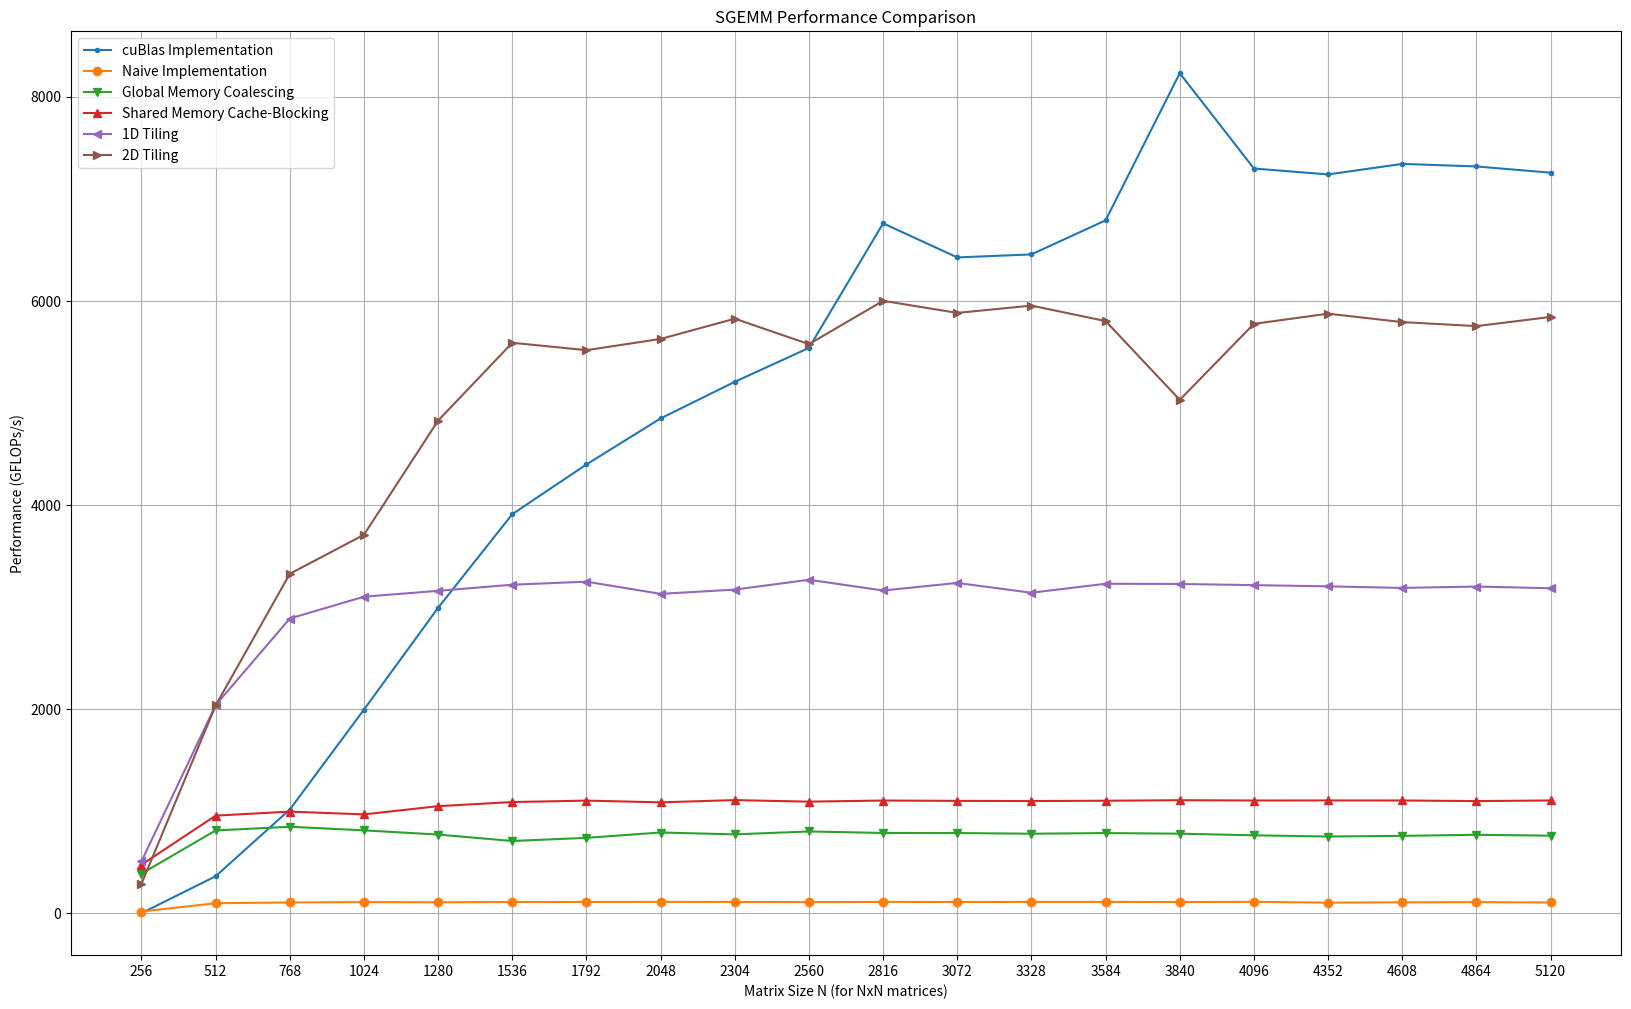

Write Python code to recreate this figure.
# Automatic generated by the runner, do not edit.
import numpy as np
import matplotlib.pyplot as plt
from matplotlib.pyplot import MultipleLocator
plt.figure(figsize=(20, 12))
plt.xlabel('Matrix Size N (for NxN matrices)')
plt.ylabel('Performance (GFLOPs/s)')
plt.title('SGEMM Performance Comparison')
plt.grid(True)
x_major_locator = MultipleLocator(256)
plt.gca().xaxis.set_major_locator(x_major_locator)
# Automatically generated by the runner, do not edit.
# Run kernel: cuBlas Implementation
plt.plot(
[256,512,768,1024,1280,1536,1792,2048,2304,2560,2816,3072,3328,3584,3840,4096,4352,4608,4864,5120],[3.06427,364.666,1018.33,1996.81,2994.51,3911.13,4398.48,4849.16,5207.75,5539.78,6759.99,6426.12,6455.69,6789.29,8231.06,7296.89,7239.17,7342.22,7317.31,7256.17],label="cuBlas Implementation",marker='.')
# Automatically generated by the runner, do not edit.
# Run kernel: Naive Implementation
plt.plot(
[256,512,768,1024,1280,1536,1792,2048,2304,2560,2816,3072,3328,3584,3840,4096,4352,4608,4864,5120],[18.6126,100.423,107.844,111.38,109.527,112.173,112.718,113.686,112.763,111.292,113.213,112.412,113.217,113.397,112.035,113.821,105.843,109.235,110.829,107.562],label="Naive Implementation",marker='o')
# Automatically generated by the runner, do not edit.
# Run kernel: Global Memory Coalescing
plt.plot(
[256,512,768,1024,1280,1536,1792,2048,2304,2560,2816,3072,3328,3584,3840,4096,4352,4608,4864,5120],[389.755,813.423,849.541,814.108,772.787,709.991,740.793,793.12,774.909,803.267,788.757,787.776,781.226,787.422,781.576,765.543,753.82,760.302,770.712,761.96],label="Global Memory Coalescing",marker='v')
# Automatically generated by the runner, do not edit.
# Run kernel: Shared Memory Cache-Blocking
plt.plot(
[256,512,768,1024,1280,1536,1792,2048,2304,2560,2816,3072,3328,3584,3840,4096,4352,4608,4864,5120],[477.339,958.298,997.865,970.46,1051.09,1091.37,1105.58,1088.52,1110.48,1095.24,1106.27,1102.88,1101.36,1104.4,1109.41,1106.56,1107.19,1106.74,1100.75,1106.94],label="Shared Memory Cache-Blocking",marker='^')
# Automatically generated by the runner, do not edit.
# Run kernel: 1D Tiling
plt.plot(
[256,512,768,1024,1280,1536,1792,2048,2304,2560,2816,3072,3328,3584,3840,4096,4352,4608,4864,5120],[510.805,2040.83,2889.05,3102.81,3160.28,3220.33,3250.15,3130.71,3172.3,3268.74,3163.66,3237.47,3141.72,3229.6,3227.65,3216.14,3204.23,3188.9,3202.21,3185.56],label="1D Tiling",marker='<')
# Automatically generated by the runner, do not edit.
# Run kernel: 2D Tiling
plt.plot(
[256,512,768,1024,1280,1536,1792,2048,2304,2560,2816,3072,3328,3584,3840,4096,4352,4608,4864,5120],[291.096,2037.76,3327.22,3709.85,4828.02,5590.09,5517.62,5627.67,5826,5576.71,6001.07,5882.69,5954.23,5802.68,5031.04,5775.55,5875.04,5792.75,5753.3,5843.06],label="2D Tiling",marker='>')
plt.legend()
plt.savefig("2025-04-28-16:02:41.png")
